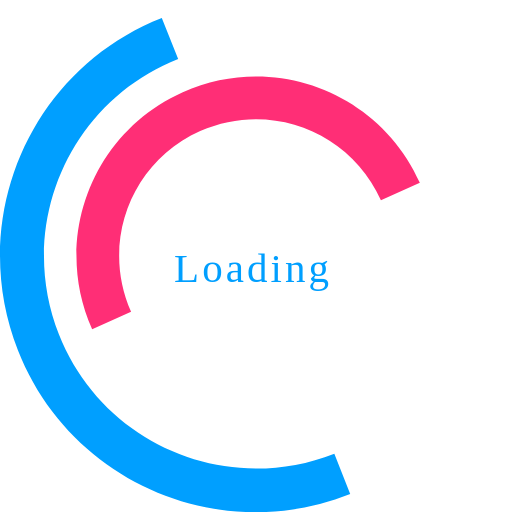
t = 0.00 s
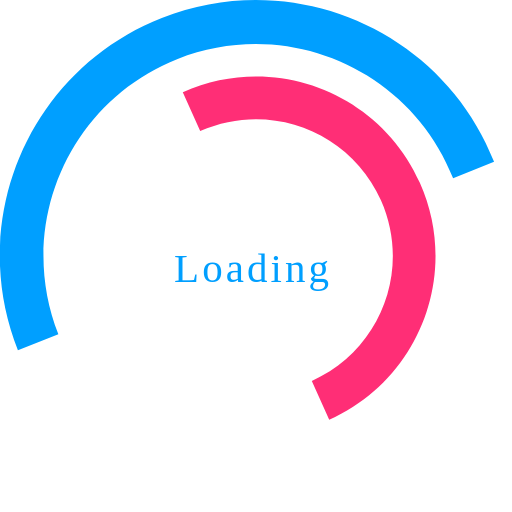
t = 0.50 s
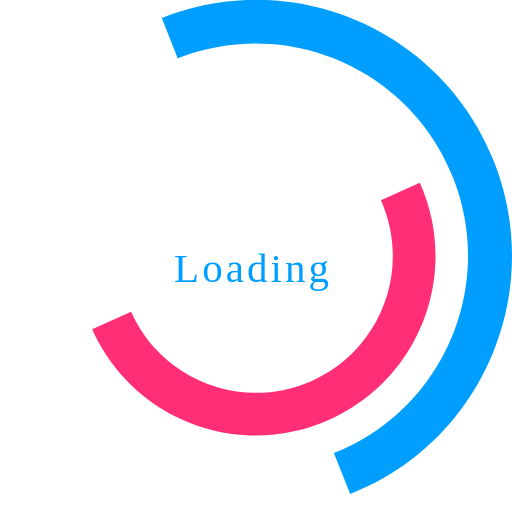
t = 1.00 s
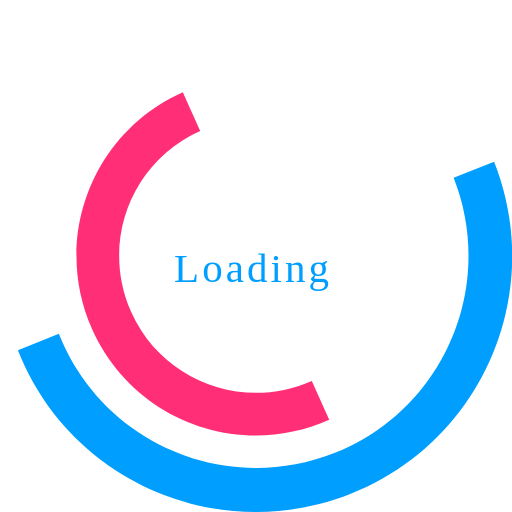
t = 1.50 s

The animated SVG that drew these frames (rendered in a browser with its animation timeline set to each time). Animation: 2 SMIL elements (animateTransform=2); one cycle of 2.00 s, repeats indefinitely.

<svg version="1.1" id="L7" xmlns="http://www.w3.org/2000/svg" xmlns:xlink="http://www.w3.org/1999/xlink" x="0px" y="0px" viewBox="0 0 100 100" enable-background="new 0 0 100 100" xml:space="preserve">
  <text x="34" y="55" font-family="Monaco" font-size="8px" style="letter-spacing:0.6" fill="#009FFF">Loading
</text>
 <path fill="#009FFF" d="M31.6,3.5C5.9,13.6-6.6,42.7,3.5,68.4c10.1,25.7,39.2,38.3,64.9,28.1l-3.1-7.9c-21.3,8.4-45.4-2-53.8-23.3
  c-8.4-21.3,2-45.4,23.3-53.8L31.6,3.5z" transform="rotate(244.588 50 50)">
      <animateTransform attributeName="transform" attributeType="XML" type="rotate" dur="2s" from="0 50 50" to="360 50 50" repeatCount="indefinite"></animateTransform>
  </path>
 <path fill="#FF2E76" d="M82,35.7C74.1,18,53.4,10.1,35.7,18S10.1,46.6,18,64.3l7.6-3.4c-6-13.5,0-29.3,13.5-35.3s29.3,0,35.3,13.5
  L82,35.7z" transform="rotate(244.588 50 50)">
      <animateTransform attributeName="transform" attributeType="XML" type="rotate" dur="2s" from="0 50 50" to="360 50 50" repeatCount="indefinite"></animateTransform>
  </path>
</svg>
